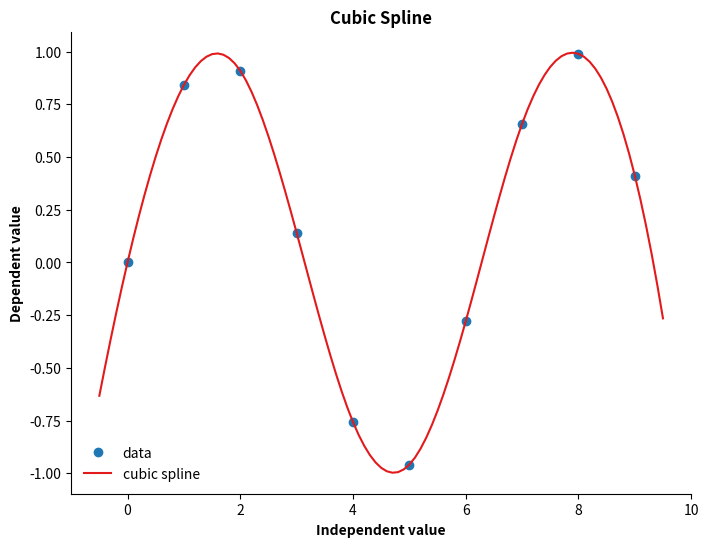

Write Python code to recreate this figure.
#! /usr/bin/env python3

'''
Cubic spline plot

This script has several functions to estimate a cubic spline for a data set
with one X and one Y, plot the data as a scatter plot, and plot the cubic
spline as a line that fits the data.

Specific to Linux:
time -f '%e' ./cubic_spline.py
./cubic_spline.py
'''


import numpy as np
import matplotlib.axes as axes
import matplotlib.cm as cm
import matplotlib.pyplot as plt
from scipy.interpolate import CubicSpline as cs


c = cm.Paired.colors


def main():
    x_axis_label, y_axis_label, axis_title = (
        'Independent value', 'Dependent value', 'Cubic Spline'
    )
    x1 = np.arange(10)  # create x values from 0 to 9, increments of 1
    y1 = np.sin(x1)
    x2 = np.arange(-0.5, 9.6, 0.1)  # create x from 0.5 to 9.5, increment 0.1
    y2 = cs(x1, y1)
    ax = cubic_spline(x1, y1, x2, y2, x_axis_label, y_axis_label, axis_title)
    despine(ax)
    ax.figure.savefig('cubic_spline.svg', format='svg')


def despine(ax: axes.Axes) -> None:
    '''
    Remove the top and right spines of a graph.

    There is only one x axis, on the bottom, and one y axis, on the left.
    '''
    for spine in 'right', 'top':
        ax.spines[spine].set_visible(False)


def cubic_spline(x1, y1, x2, y2, x_axis_label, y_axis_label, axis_title):
    figure_width_height = (8, 6)
    fig = plt.figure(figsize=figure_width_height)
    ax = fig.add_subplot(111)
    ax.plot(x1, y1, marker='o', linestyle='None',
            color=c[1], label='data')
    ax.plot(x2, y2(x2), marker='None', linestyle='-',
            color=c[5], label='cubic spline')
    ax.set_title(axis_title, fontweight='bold')
    ax.set_xlabel(x_axis_label, fontweight='bold')
    ax.set_ylabel(y_axis_label, fontweight='bold')
    ax.legend(frameon=False)
    return ax


if __name__ == '__main__':
    main()
